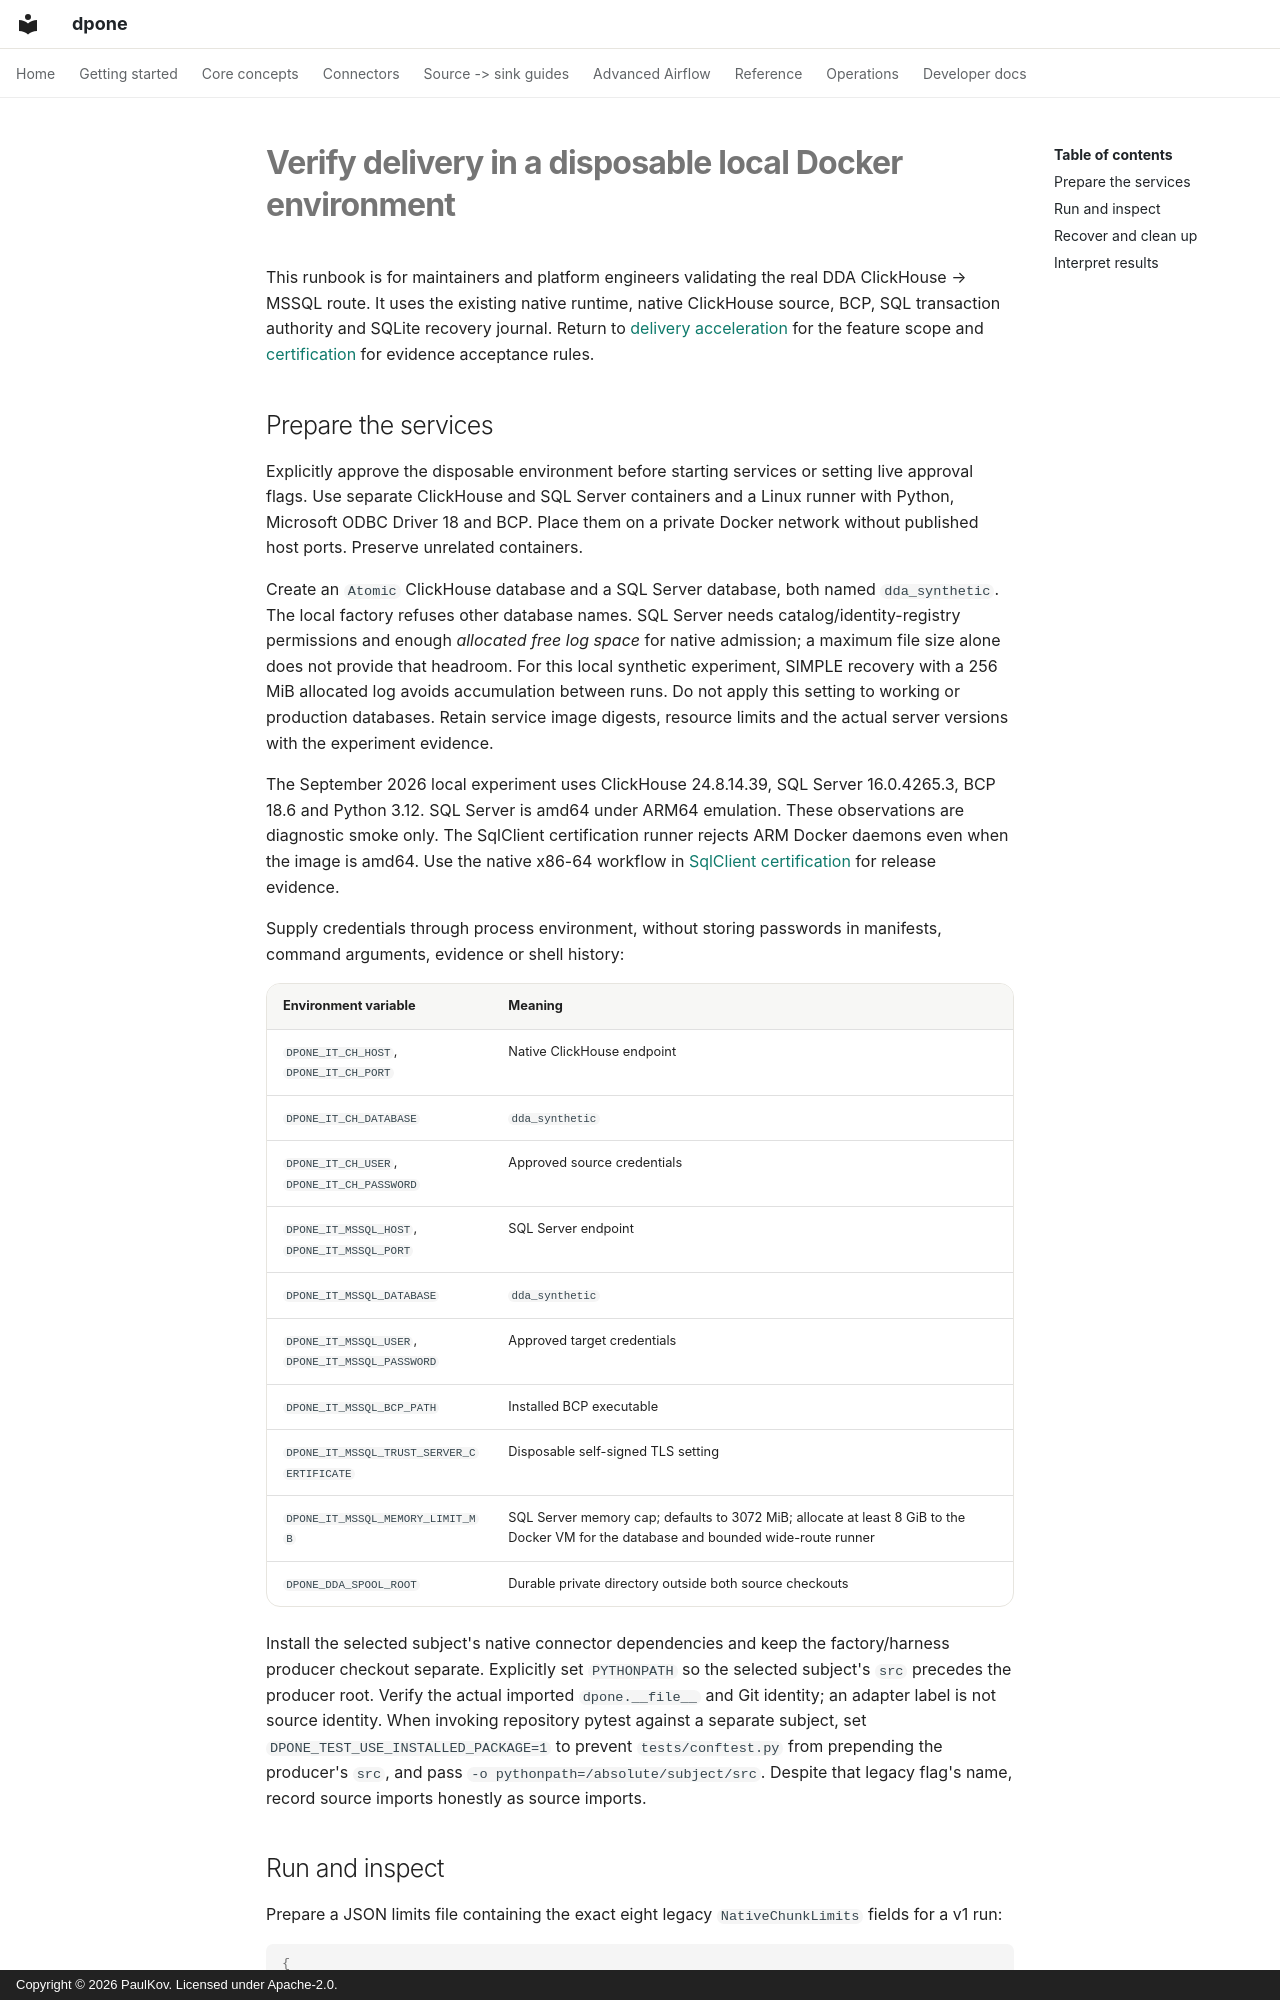

repository: PaulKov/dpone · page: delivery-acceleration/local-docker/index.html · generator: mkdocs · copyright: Copyright © 2026 PaulKov. Licensed under Apache-2.0.

# Verify delivery in a disposable local Docker environment

This runbook is for maintainers and platform engineers validating the real DDA
ClickHouse → MSSQL route. It uses the existing native runtime, native ClickHouse
source, BCP, SQL transaction authority and SQLite recovery journal. Return to
[delivery acceleration](index.md) for the feature scope and
[certification](certification.md) for evidence acceptance rules.

## Prepare the services

Explicitly approve the disposable environment before starting services or setting
live approval flags. Use separate ClickHouse and SQL Server containers and a Linux
runner with Python, Microsoft ODBC Driver 18 and BCP. Place them on a private
Docker network without published host ports. Preserve unrelated containers.

Create an `Atomic` ClickHouse database and a SQL Server database, both named
`dda_synthetic`. The local factory refuses other database names. SQL Server needs
catalog/identity-registry permissions and enough *allocated free log space* for
native admission; a maximum file size alone does not provide that headroom.
For this local synthetic experiment, SIMPLE recovery with a 256 MiB allocated
log avoids accumulation between runs. Do not apply this setting to working
or production databases. Retain service image digests, resource limits and the
actual server versions with the experiment evidence.

The September 2026 local experiment uses ClickHouse 24.8.14.39, SQL Server
16.0.4265.3, BCP 18.6 and Python 3.12. SQL Server is amd64 under ARM64 emulation.
These observations are diagnostic smoke only. The SqlClient certification
runner rejects ARM Docker daemons even when the image is amd64. Use the native
x86-64 workflow in [SqlClient certification](../mssql-sqlclient-certification.md)
for release evidence.

Supply credentials through process environment, without storing passwords in
manifests, command arguments, evidence or shell history:

| Environment variable | Meaning |
|---|---|
| `DPONE_IT_CH_HOST`, `DPONE_IT_CH_PORT` | Native ClickHouse endpoint |
| `DPONE_IT_CH_DATABASE` | `dda_synthetic` |
| `DPONE_IT_CH_USER`, `DPONE_IT_CH_PASSWORD` | Approved source credentials |
| `DPONE_IT_MSSQL_HOST`, `DPONE_IT_MSSQL_PORT` | SQL Server endpoint |
| `DPONE_IT_MSSQL_DATABASE` | `dda_synthetic` |
| `DPONE_IT_MSSQL_USER`, `DPONE_IT_MSSQL_PASSWORD` | Approved target credentials |
| `DPONE_IT_MSSQL_BCP_PATH` | Installed BCP executable |
| `DPONE_IT_MSSQL_TRUST_SERVER_CERTIFICATE` | Disposable self-signed TLS setting |
| `DPONE_IT_MSSQL_MEMORY_LIMIT_MB` | SQL Server memory cap; defaults to 3072 MiB; allocate at least 8 GiB to the Docker VM for the database and bounded wide-route runner |
| `DPONE_DDA_SPOOL_ROOT` | Durable private directory outside both source checkouts |

Install the selected subject's native connector dependencies and keep the
factory/harness producer checkout separate. Explicitly set `PYTHONPATH` so the
selected subject's `src` precedes the producer root. Verify the actual imported
`dpone.__file__` and Git identity; an adapter label is not source identity.
When invoking repository pytest against a separate subject, set
`DPONE_TEST_USE_INSTALLED_PACKAGE=1` to prevent `tests/conftest.py` from prepending
the producer's `src`, and pass `-o pythonpath=/absolute/subject/src`. Despite that
legacy flag's name, record source imports honestly as source imports.
